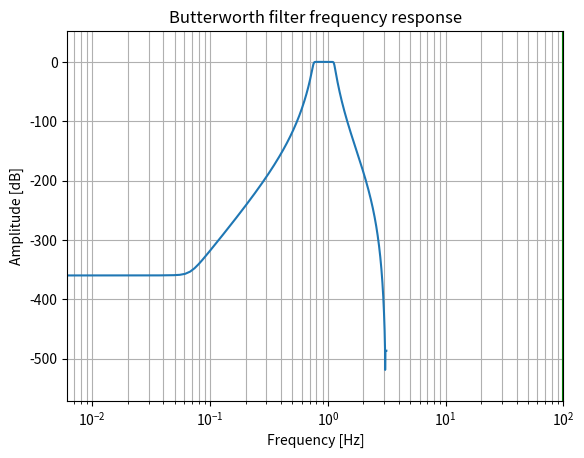

This chart was generated by the following Python code: (Note: this script raises an exception after producing the figure.)
# User-defined function to convert the
# values of edge frequencies
def convertX(f_sample, f):
    w = []


    for i in range(len(f)):
        b = 2 * ((f[i] / 2) / (f_sample / 2))
        w.append(b)


    omega_mine = []



    for i in range(len(w)):
        c = (2 / Td) * np.tan(w[i] / 2)

        omega_mine.append(c)

    return omega_mine

# Importing Libraries
import numpy as np
import matplotlib.pyplot as plt
from scipy import signal
import math

# Specifications of Filter

# sampling frequency
f_sample = 7000

# pass band frequency
f_pass = [1400, 2100]

# stop band frequency
f_stop = [1050, 2450]

# pass band ripple
fs = 0.5

# Sampling Time
Td = 1

# pass band ripple
g_pass = 0.4

# stop band attenuation
g_stop = 50

# Conversion to prewrapped analog
# frequency
omega_p = convertX(f_sample, f_pass)
omega_s = convertX(f_sample, f_stop)

# Design of Filter using signal.buttord
# function
N, Wn = signal.buttord(omega_p, omega_s,
                       g_pass, g_stop,
                       analog=True)

# Printing the values of order & cut-off frequency
# N is the order
print("Order of the Filter=", N)
# Wn is the cut-off freq of the filter
print("Cut-off frequency= {:} rad/s ".format(Wn))

# Conversion in Z-domain

# b is the numerator of the filter & a is
# the denominator
b, a = signal.butter(N, Wn, 'bandpass', True)
z, p = signal.bilinear(b, a, fs)

# w is the freq in z-domain & h is the magnitude
# in z-domain
w, h = signal.freqz(z, p, 512)

# Magnitude Response
plt.semilogx(w, 20 * np.log10(abs(h)))
plt.xscale('log')
plt.title('Butterworth filter frequency response')
plt.xlabel('Frequency [Hz]')
plt.ylabel('Amplitude [dB]')
plt.margins(0, 0.1)
plt.grid(which='both', axis='both')
plt.axvline(100, color='green')
plt.show()

# Impulse Response
imp = signal.unit_impulse(40)
c, d = signal.butter(N, 0.5)
response = signal.lfilter(c, d, imp)
plt.stem(np.arange(0, 40), imp, markerfmt='D', use_line_collection=True)
plt.stem(np.arange(0, 40), response, use_line_collection=True)
plt.margins(0, 0.1)
plt.xlabel('Time [samples]')
plt.ylabel('Amplitude')
plt.grid(True)
plt.show()

# Frequency Response
fig, ax1 = plt.subplots()
ax1.set_title('Digital filter frequency response')
ax1.set_ylabel('Angle(radians)', color='g')
ax1.set_xlabel('Frequency [Hz]')
angles = np.unwrap(np.angle(h))
ax1.plot(w / 2 * np.pi, angles, 'g')
ax1.grid()
ax1.axis('tight')
plt.show()
